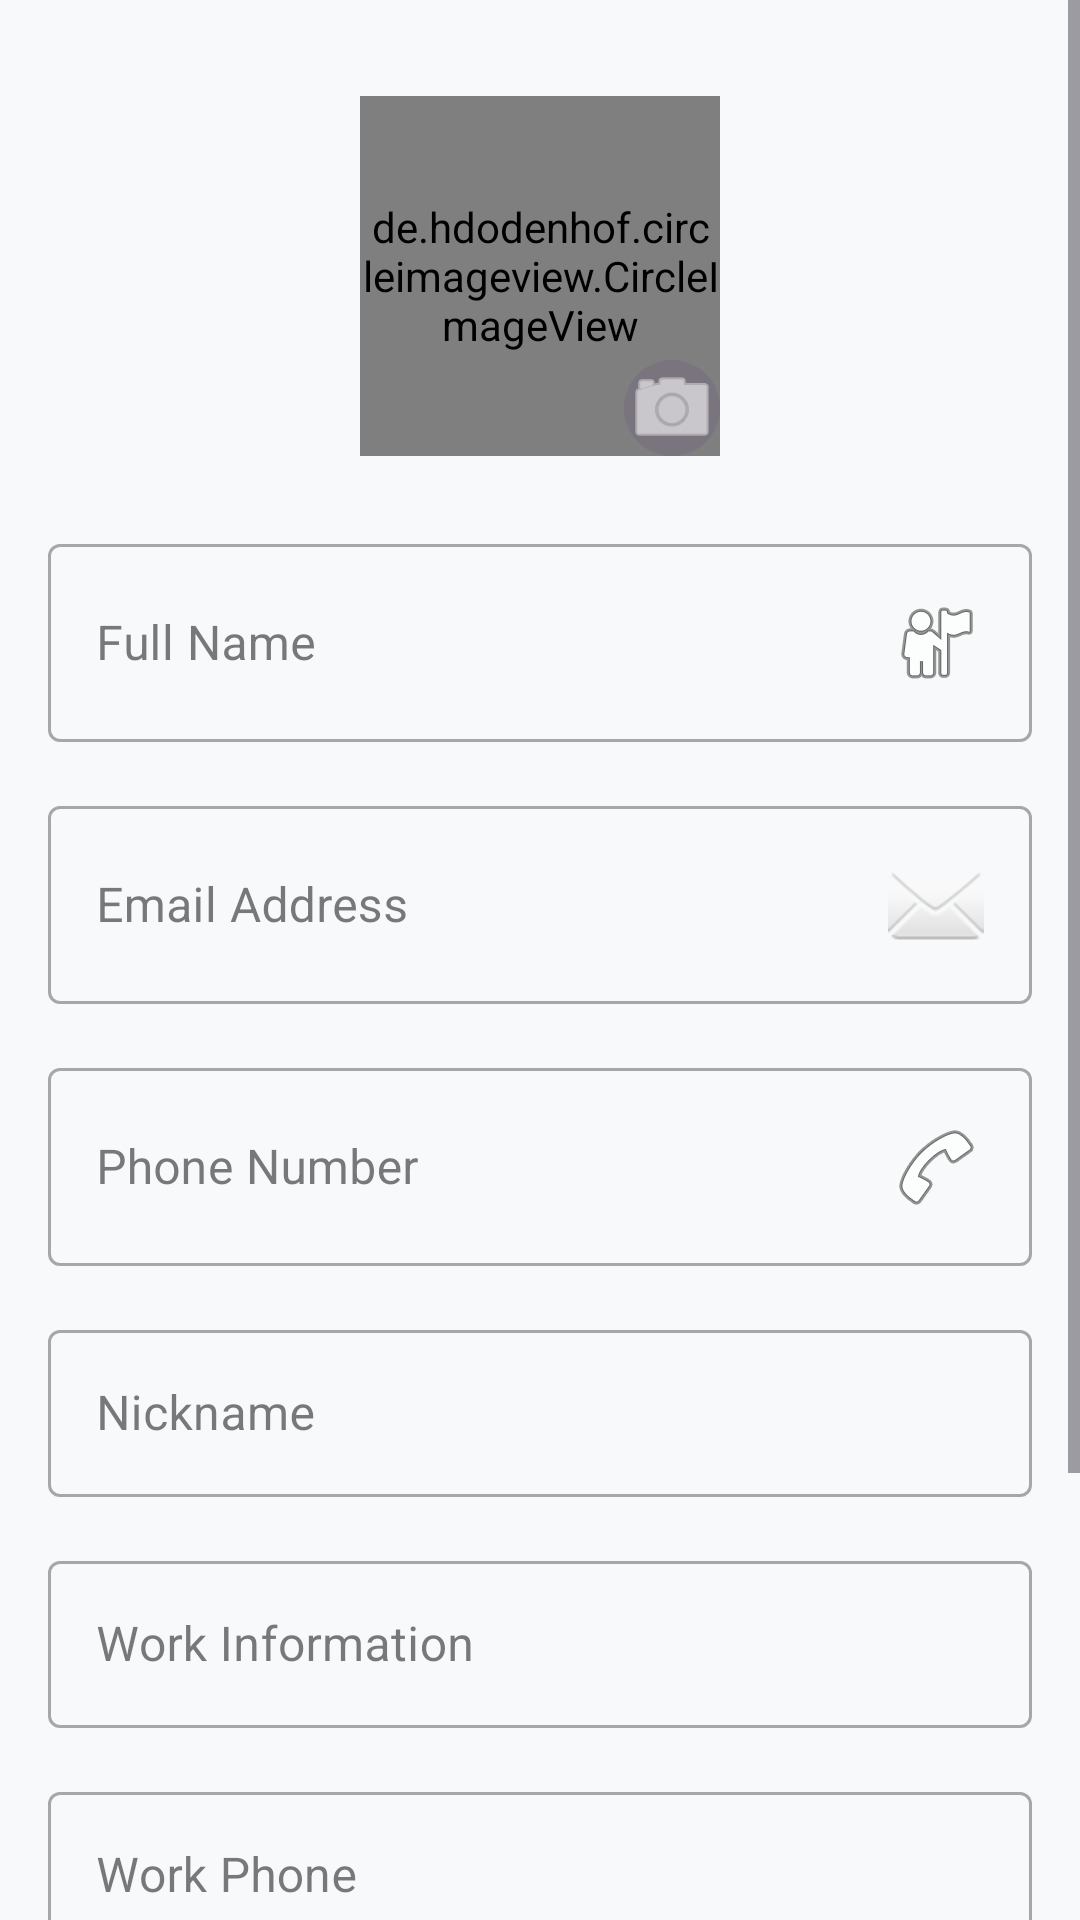

Produce the Android XML layout that renders to this screen, including the resource entries it uses.
<!-- AndroidManifest.xml: application theme Theme.Contactos -->
<!-- res/layout/frag_create_contact.xml -->
<?xml version="1.0" encoding="utf-8"?>
<LinearLayout
    xmlns:android="http://schemas.android.com/apk/res/android"
    xmlns:app="http://schemas.android.com/apk/res-auto"
    android:layout_width="match_parent"
    android:layout_height="match_parent"
    android:orientation="vertical"
    android:background="@color/background">

    


    <ScrollView
        android:layout_width="match_parent"
        android:layout_height="match_parent">

        <LinearLayout
            android:layout_width="match_parent"
            android:layout_height="wrap_content"
            android:orientation="vertical"
            android:padding="16dp">

            
            <FrameLayout
                android:layout_width="120dp"
                android:layout_height="120dp"
                android:layout_gravity="center_horizontal"
                android:layout_marginTop="16dp">

                <de.hdodenhof.circleimageview.CircleImageView
                    android:id="@+id/profile_image"
                    android:layout_width="match_parent"
                    android:layout_height="match_parent"
                    android:src="@drawable/ic_person"/>

                <ImageButton
                    android:id="@+id/btn_change_photo"
                    android:layout_width="32dp"
                    android:layout_height="32dp"
                    android:layout_gravity="end|bottom"
                    android:background="@drawable/circle_background"
                    android:src="@android:drawable/ic_menu_camera"
                    app:tint="@color/white"/>
            </FrameLayout>

            
            <com.google.android.material.textfield.TextInputLayout
                android:layout_width="match_parent"
                android:layout_height="wrap_content"
                android:layout_marginTop="24dp"
                style="@style/Widget.MaterialComponents.TextInputLayout.OutlinedBox">

                <com.google.android.material.textfield.TextInputEditText
                    android:id="@+id/edit_name"
                    android:layout_width="match_parent"
                    android:layout_height="wrap_content"
                    android:hint="Full Name"
                    android:drawableEnd="@android:drawable/ic_menu_myplaces"/>
            </com.google.android.material.textfield.TextInputLayout>

            <com.google.android.material.textfield.TextInputLayout
                android:layout_width="match_parent"
                android:layout_height="wrap_content"
                android:layout_marginTop="16dp"
                style="@style/Widget.MaterialComponents.TextInputLayout.OutlinedBox">

                <com.google.android.material.textfield.TextInputEditText
                    android:id="@+id/edit_email"
                    android:layout_width="match_parent"
                    android:layout_height="wrap_content"
                    android:hint="Email Address"
                    android:inputType="textEmailAddress"
                    android:drawableEnd="@android:drawable/ic_dialog_email"/>
            </com.google.android.material.textfield.TextInputLayout>

            <com.google.android.material.textfield.TextInputLayout
                android:layout_width="match_parent"
                android:layout_height="wrap_content"
                android:layout_marginTop="16dp"
                style="@style/Widget.MaterialComponents.TextInputLayout.OutlinedBox">

                <com.google.android.material.textfield.TextInputEditText
                    android:id="@+id/edit_phone"
                    android:layout_width="match_parent"
                    android:layout_height="wrap_content"
                    android:hint="Phone Number"
                    android:inputType="phone"
                    android:drawableEnd="@android:drawable/ic_menu_call"/>
            </com.google.android.material.textfield.TextInputLayout>

            <com.google.android.material.textfield.TextInputLayout
                android:layout_width="match_parent"
                android:layout_height="wrap_content"
                android:layout_marginTop="16dp"
                style="@style/Widget.MaterialComponents.TextInputLayout.OutlinedBox">

                <com.google.android.material.textfield.TextInputEditText
                    android:id="@+id/edit_nickname"
                    android:layout_width="match_parent"
                    android:layout_height="wrap_content"
                    android:hint="Nickname"/>
            </com.google.android.material.textfield.TextInputLayout>

            <com.google.android.material.textfield.TextInputLayout
                android:layout_width="match_parent"
                android:layout_height="wrap_content"
                android:layout_marginTop="16dp"
                style="@style/Widget.MaterialComponents.TextInputLayout.OutlinedBox">

                <com.google.android.material.textfield.TextInputEditText
                    android:id="@+id/edit_work_info"
                    android:layout_width="match_parent"
                    android:layout_height="wrap_content"
                    android:hint="Work Information"/>
            </com.google.android.material.textfield.TextInputLayout>

            <com.google.android.material.textfield.TextInputLayout
                android:layout_width="match_parent"
                android:layout_height="wrap_content"
                android:layout_marginTop="16dp"
                style="@style/Widget.MaterialComponents.TextInputLayout.OutlinedBox">

                <com.google.android.material.textfield.TextInputEditText
                    android:id="@+id/edit_work_phone"
                    android:layout_width="match_parent"
                    android:layout_height="wrap_content"
                    android:hint="Work Phone"
                    android:inputType="phone"/>
            </com.google.android.material.textfield.TextInputLayout>

            <com.google.android.material.textfield.TextInputLayout
                android:layout_width="match_parent"
                android:layout_height="wrap_content"
                android:layout_marginTop="16dp"
                style="@style/Widget.MaterialComponents.TextInputLayout.OutlinedBox">

                <com.google.android.material.textfield.TextInputEditText
                    android:id="@+id/edit_work_email"
                    android:layout_width="match_parent"
                    android:layout_height="wrap_content"
                    android:hint="Work Email"
                    android:inputType="textEmailAddress"/>
            </com.google.android.material.textfield.TextInputLayout>

            <com.google.android.material.button.MaterialButton
                android:id="@+id/btn_update_profile"
                android:layout_width="match_parent"
                android:layout_height="wrap_content"
                android:layout_marginTop="24dp"
                android:layout_marginBottom="16dp"
                android:text="Update Profile"
                android:textColor="@color/white"
                android:backgroundTint="@color/primary"
                app:cornerRadius="8dp"/>

        </LinearLayout>
    </ScrollView>
</LinearLayout>
<!-- resources referenced by this layout -->
<resources>
  <color name="background">#F8F9FA</color>
  <color name="white">#FFFFFF</color>
  <!-- drawable circle_background (drawable) -->
  <?xml version="1.0" encoding="utf-8"?>
  <shape xmlns:android="http://schemas.android.com/apk/res/android"
      android:shape="oval">
      <solid android:color="?attr/colorOutline"/>
  </shape>
  <style name="Theme.Contactos" parent="Theme.Material3.DayNight.NoActionBar">
  
  
          <item name="colorPrimary">@color/md_theme_light_primary</item>
          <item name="colorOnPrimary">@color/md_theme_light_onPrimary</item>
  
          <item name="android:colorBackground">@color/md_theme_light_background</item>
          <item name="colorOnBackground">@color/md_theme_light_onBackground</item>
  
          <item name="colorSurface">@color/md_theme_light_surface</item>
          <item name="colorOnSurface">@color/md_theme_light_onSurface</item>
  
          
          <item name="colorSecondaryContainer">@color/nav_pill_background</item>
          <item name="colorSurfaceContainerHigh">@color/md_theme_light_surfaceContainerHigh</item>
  
  
  
      </style>
  <color name="md_theme_light_primary">@color/brand_primary</color>
  <color name="md_theme_light_onPrimary">#FFFFFF</color>
  <color name="md_theme_light_background">#F8F9FA</color>
  <color name="md_theme_light_onBackground">#202124</color>
  <color name="md_theme_light_surface">#F8F9FA</color>
  <color name="md_theme_light_onSurface">#202124</color>
  <color name="nav_pill_background">#FFDAD6</color>
  <color name="md_theme_light_surfaceContainerHigh">#ECE6F0</color>
  <color name="brand_primary">#E53935</color>
</resources>
